3-way image classification set "My_datasheet" from GitHub (AndersonBenitesKoW/Proyecto_Paltas); label vocabulary: first quality, second quality, third quality.

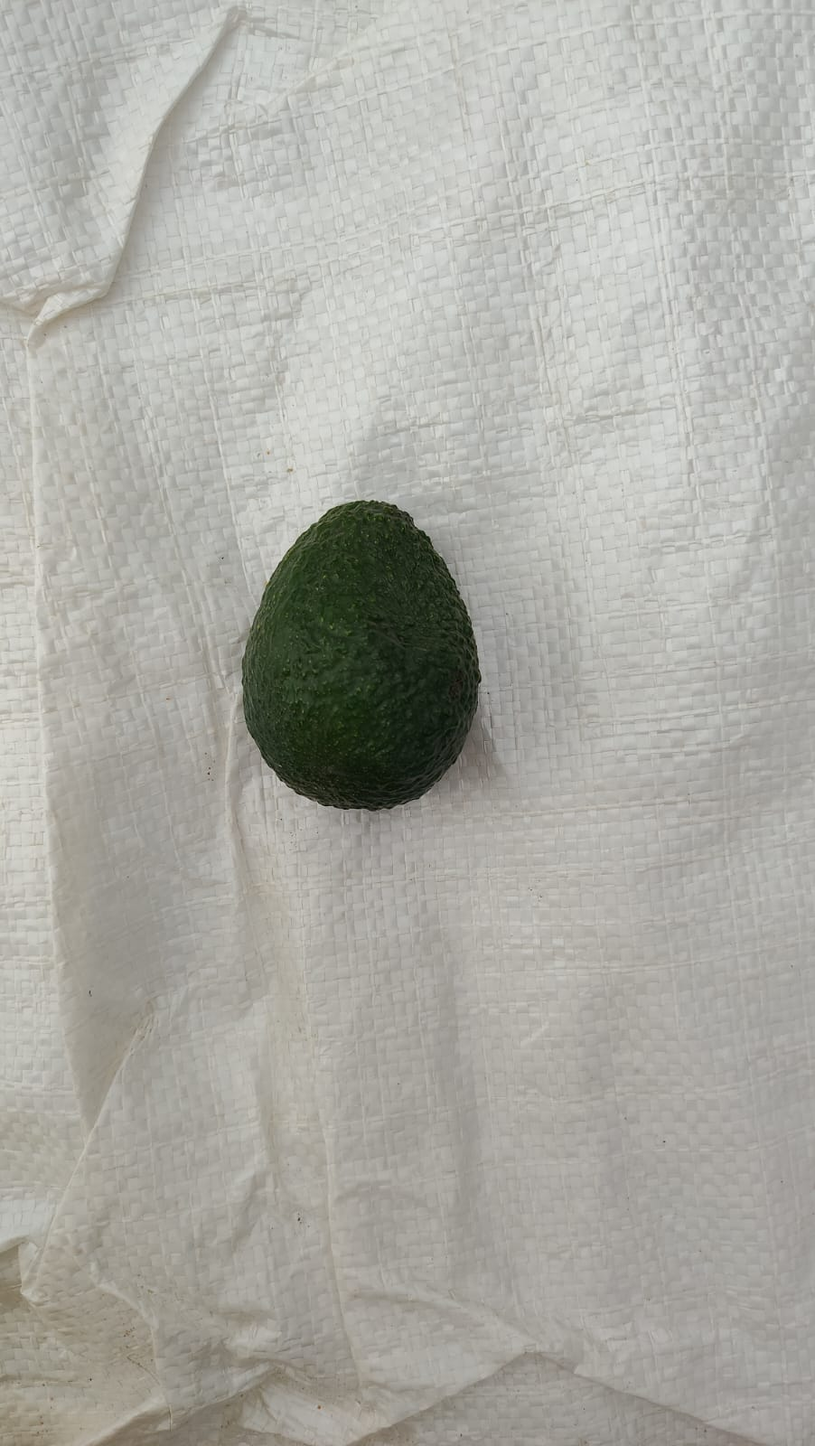
Label: first quality

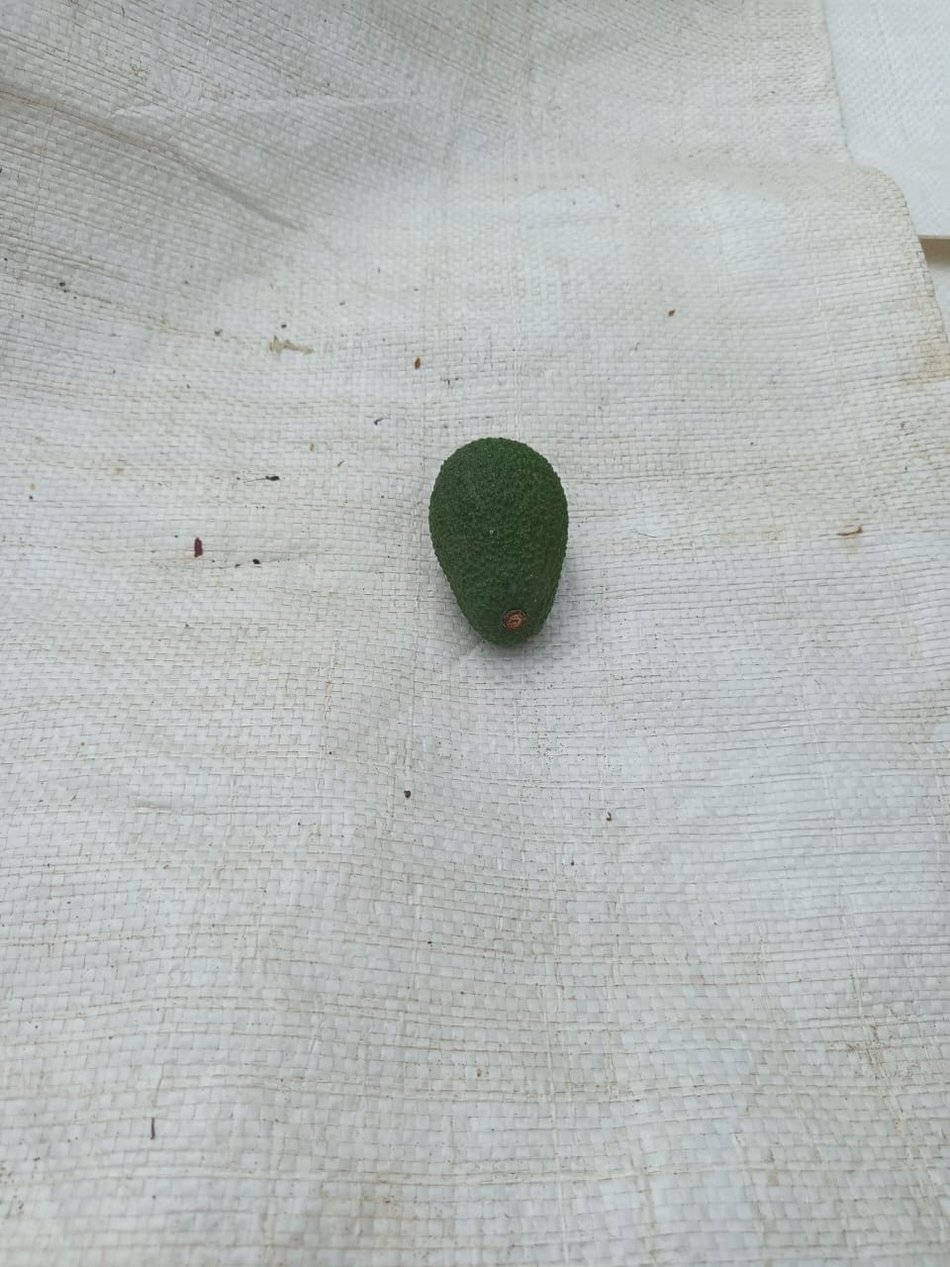
Label: second quality

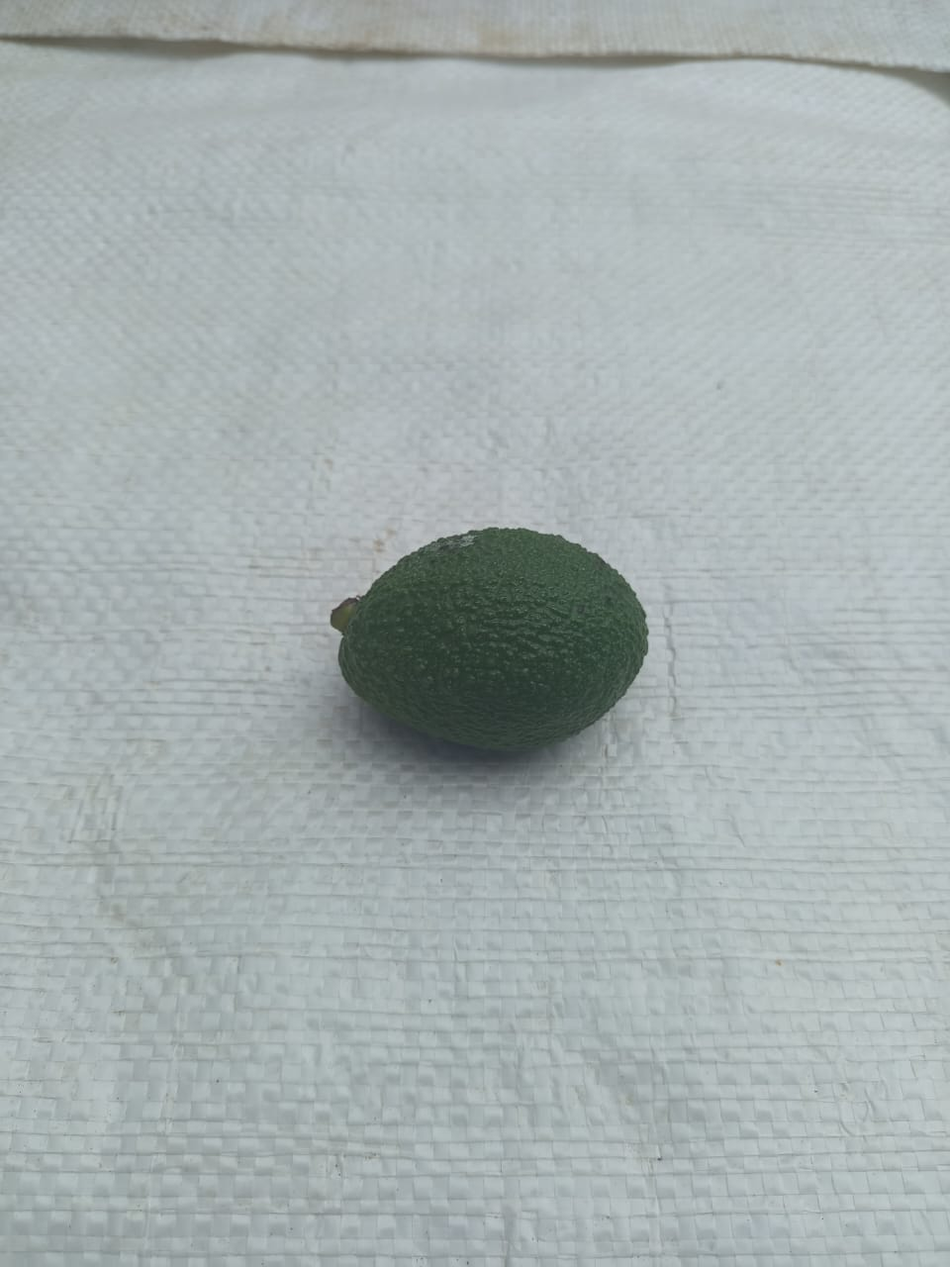
Label: second quality

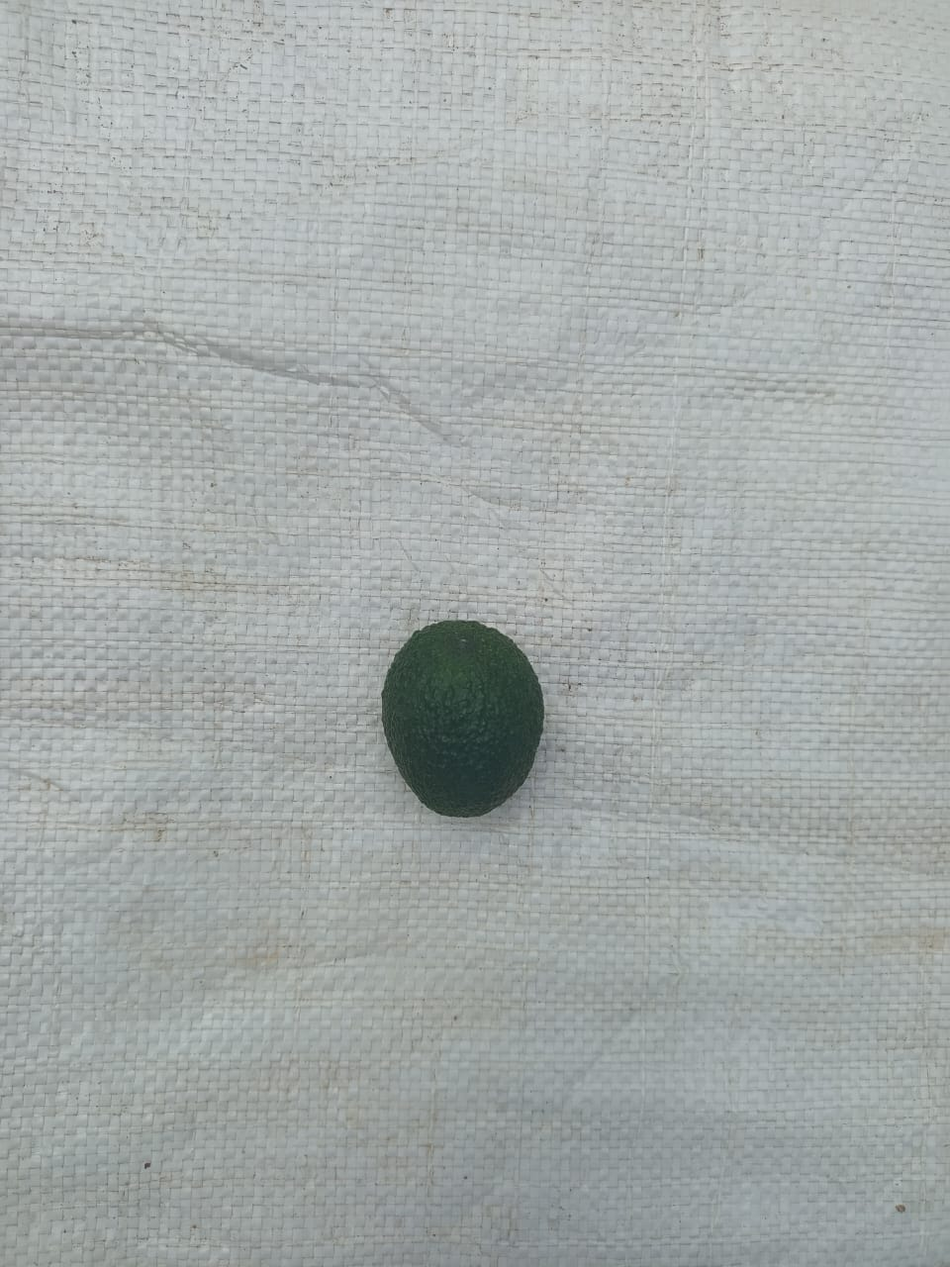
Label: second quality

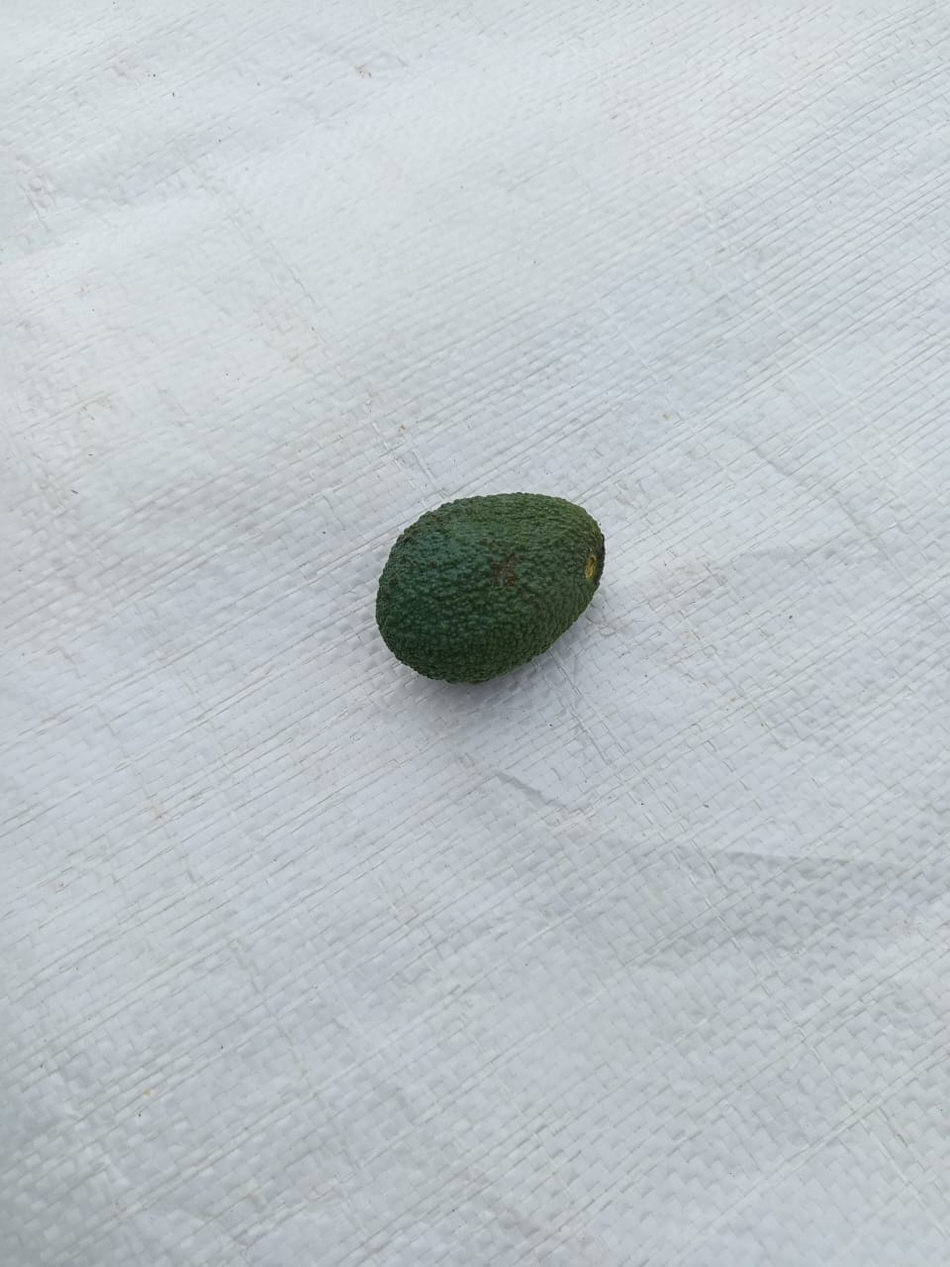
Label: third quality

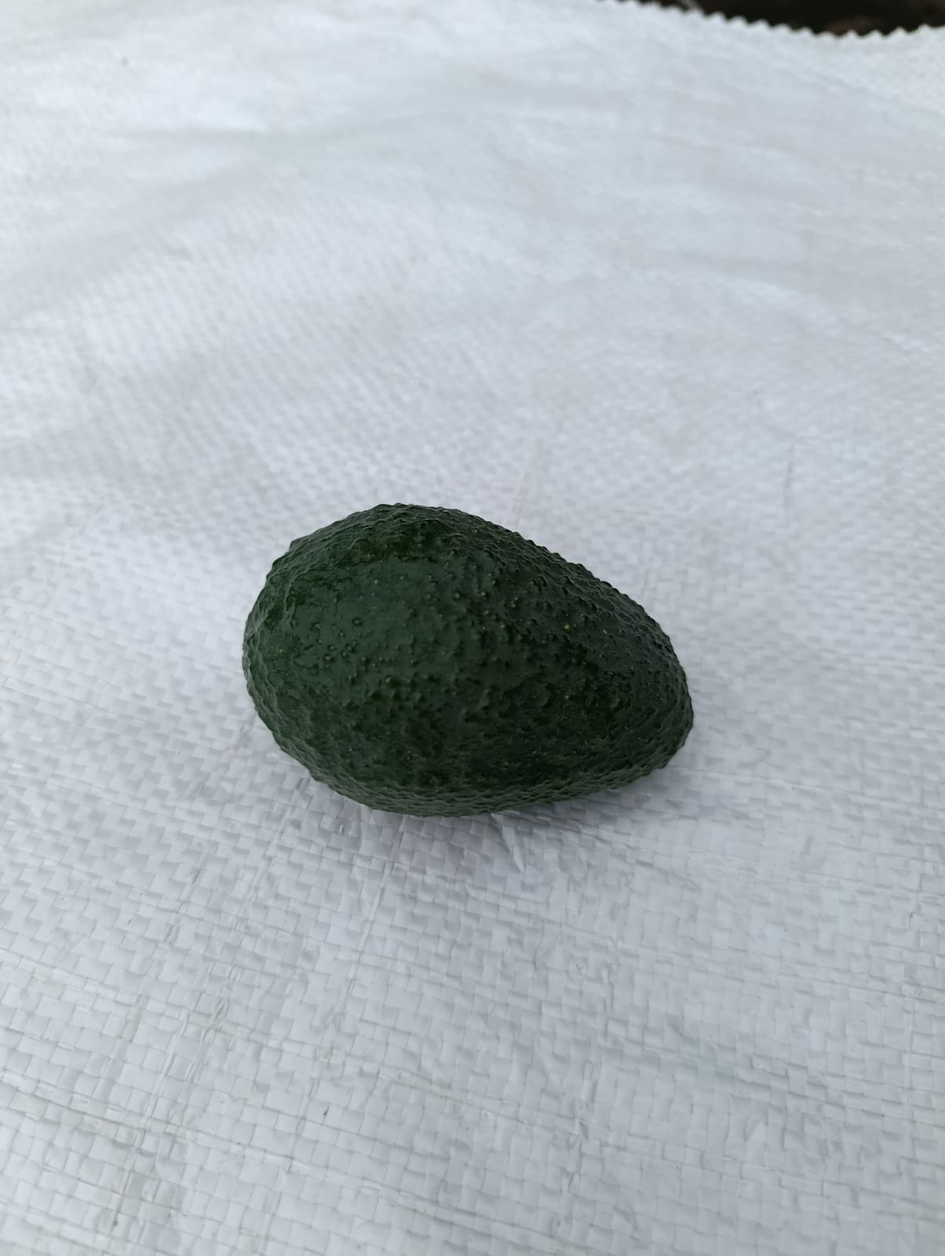
Label: first quality
